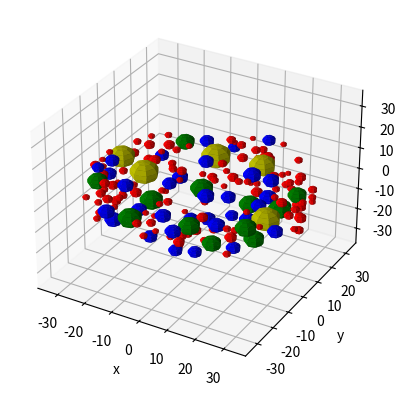

Write the Python code that produced this figure.
import math,random
import numpy as np
import matplotlib.pyplot as plt
from mpl_toolkits.mplot3d import Axes3D
RD1 = np.linspace(0,2*np.pi,8)
RD2 = np.linspace(0,np.pi,8)
TD_RATIO = 0.4
DISK_R = 0.0375e3   #disk radius
DISK_T = DISK_R*TD_RATIO    #disk thickness
MIN_GAP = 0.0002e3   #minimum gap between blocks
#prepare for matlibplot plotting
fig = plt.figure()
ax = fig.add_subplot(111,projection='3d')
ax.set_xlim([-DISK_R,DISK_R])
ax.set_ylim([-DISK_R,DISK_R])
ax.set_zlim([-DISK_R,DISK_R])   #for plotting unstreched model
#ax.set_zlim([-DISK_T/2,DISK_T/2])  #actural z boundary
ax.set_xlabel('x')
ax.set_ylabel('y')
ax.set_zlabel('z')

#Location for aggregate type A
NUM_BA = 5  #number of aggregate type A
BA_LOCATIONS = np.zeros((NUM_BA,4))    #aggregate translation and rotation (x, y, z, radius)
BA_CONT = 1  #aggregate counter
while BA_CONT <= NUM_BA:
    BA_AVLB = 1
    BA_R = random.uniform(0.004e3,0.005e3)
    x_BA = random.uniform(-(DISK_R-BA_R-MIN_GAP),DISK_R-BA_R-MIN_GAP)
    y_BA = random.uniform(-(math.sqrt((DISK_R-BA_R)**2-x_BA**2)-MIN_GAP),math.sqrt((DISK_R-BA_R)**2-x_BA**2)-MIN_GAP)
    z_BA = random.uniform(-(DISK_T/2-BA_R-MIN_GAP),DISK_T/2-BA_R-MIN_GAP)
    if BA_CONT <= NUM_BA+1:
       for i in range(0,BA_CONT-1):
            if (BA_LOCATIONS[i,0]-x_BA)**2+(BA_LOCATIONS[i,1]-y_BA)**2+(BA_LOCATIONS[i,2]-z_BA)**2 > (BA_LOCATIONS[i,3]+BA_R)**2+MIN_GAP:
                BA_AVLB = BA_AVLB*1
            else:
                BA_AVLB = BA_AVLB*0
    else:
        break
    if BA_AVLB == 1:
        BA_LOCATIONS[BA_CONT-1,0] = x_BA
        BA_LOCATIONS[BA_CONT-1,1] = y_BA
        BA_LOCATIONS[BA_CONT-1,2] = z_BA
        BA_LOCATIONS[BA_CONT-1,3] = BA_R
        BA_CONT += 1
    else:
        BA_CONT = BA_CONT
#Record BA location
f1 = open('BA_LOCATIONS.txt','w')
for i in range(len(BA_LOCATIONS)):
    f1.write('%11.5f' % BA_LOCATIONS[i,0] +' '+'%11.5f' % BA_LOCATIONS[i,1]+' '+'%11.5f' % BA_LOCATIONS[i,2] +' '+'%11.5f' % BA_LOCATIONS[i,3] +'\n')
f1.close()
#plot aggregate type A in matplob
for i in range(0,len(BA_LOCATIONS)):
    cx = BA_LOCATIONS[i,0]+BA_LOCATIONS[i,3]*np.outer(np.cos(RD1), np.sin(RD2))
    cy = BA_LOCATIONS[i,1]+BA_LOCATIONS[i,3]*np.outer(np.sin(RD1), np.sin(RD2))
    cz = BA_LOCATIONS[i,2]+BA_LOCATIONS[i,3]*np.outer(np.ones(np.size(RD1)), np.cos(RD2))
    ax.plot_surface(cx,cy,cz,color='y')

#Location for aggregate type B
NUM_BB = 12  #number of aggregate type B
BB_LOCATIONS = np.zeros((NUM_BB,4))    #aggregate translation and rotation (x, y, z, radius)
BB_CONT = 1  #aggregate counter
while BB_CONT <= NUM_BB:
    BB_AVLB = 1
    BB_R = random.uniform(0.003e3,0.004e3)
    x_BB = random.uniform(-(DISK_R-BB_R-MIN_GAP),DISK_R-BB_R-MIN_GAP)
    y_BB = random.uniform(-(math.sqrt((DISK_R-BB_R)**2-x_BB**2)-MIN_GAP),math.sqrt((DISK_R-BB_R)**2-x_BB**2)-MIN_GAP)
    z_BB = random.uniform(-(DISK_T/2-BB_R-MIN_GAP),DISK_T/2-BB_R-MIN_GAP)
    if BB_CONT <= NUM_BB:
        for i in range(0,NUM_BA):
            if (BA_LOCATIONS[i,0]-x_BB)**2+(BA_LOCATIONS[i,1]-y_BB)**2+(BA_LOCATIONS[i,2]-z_BB)**2 > (BA_LOCATIONS[i,3]+BB_R)**2+MIN_GAP:
                BB_AVLB = BB_AVLB*1
            else:
                BB_AVLB = BB_AVLB*0
        for i in range(0,BB_CONT-1):
            if (BB_LOCATIONS[i,0]-x_BB)**2+(BB_LOCATIONS[i,1]-y_BB)**2+(BB_LOCATIONS[i,2]-z_BB)**2 > (BB_LOCATIONS[i,3]+BB_R)**2+MIN_GAP:
                BB_AVLB = BB_AVLB*1
            else:
                BB_AVLB = BB_AVLB*0
    else:
        break
    if BB_AVLB == 1:
        BB_LOCATIONS[BB_CONT-1,0] = x_BB
        BB_LOCATIONS[BB_CONT-1,1] = y_BB
        BB_LOCATIONS[BB_CONT-1,2] = z_BB
        BB_LOCATIONS[BB_CONT-1,3] = BB_R
        BB_CONT += 1
    else:
        BB_CONT = BB_CONT
#Record BB location 
f1 = open('BB_LOCATIONS.txt','w')
for i in range(len(BB_LOCATIONS)):
    f1.write('%11.5f' % BB_LOCATIONS[i,0] +' '+'%11.5f' % BB_LOCATIONS[i,1]+' '+'%11.5f' % BB_LOCATIONS[i,2] +' '+'%11.5f' % BB_LOCATIONS[i,3] +'\n')
f1.close()
#plot aggregate type B in matplob
for i in range(0,len(BB_LOCATIONS)):
    cx = BB_LOCATIONS[i,0]+BB_LOCATIONS[i,3]*np.outer(np.cos(RD1), np.sin(RD2))
    cy = BB_LOCATIONS[i,1]+BB_LOCATIONS[i,3]*np.outer(np.sin(RD1), np.sin(RD2))
    cz = BB_LOCATIONS[i,2]+BB_LOCATIONS[i,3]*np.outer(np.ones(np.size(RD1)), np.cos(RD2))
    ax.plot_surface(cx,cy,cz,color='g')

#Location for aggregate type B
NUM_BC = 32  #number of aggregate type B
BC_LOCATIONS = np.zeros((NUM_BC,4))    #aggregate translation and rotation (x, y, z, radius)
BC_CONT = 1  #aggregate counter
while BC_CONT <= NUM_BC:
    BC_AVLB = 1
    BC_R = random.uniform(0.002e3,0.003e3)
    x_BC = random.uniform(-(DISK_R-BC_R-MIN_GAP),DISK_R-BC_R-MIN_GAP)
    y_BC = random.uniform(-(math.sqrt((DISK_R-BC_R)**2-x_BC**2)-MIN_GAP),math.sqrt((DISK_R-BC_R)**2-x_BC**2)-MIN_GAP)
    z_BC = random.uniform(-(DISK_T/2-BC_R-MIN_GAP),DISK_T/2-BC_R-MIN_GAP)
    if BC_CONT <= NUM_BC:
        for i in range(0,NUM_BA):
            if (BA_LOCATIONS[i,0]-x_BC)**2+(BA_LOCATIONS[i,1]-y_BC)**2+(BA_LOCATIONS[i,2]-z_BC)**2 > (BA_LOCATIONS[i,3]+BC_R)**2+MIN_GAP:
                BC_AVLB = BC_AVLB*1
            else:
                BC_AVLB = BC_AVLB*0
        for i in range(0,NUM_BB):
            if (BB_LOCATIONS[i,0]-x_BC)**2+(BB_LOCATIONS[i,1]-y_BC)**2+(BB_LOCATIONS[i,2]-z_BC)**2 > (BB_LOCATIONS[i,3]+BC_R)**2+MIN_GAP:
                BC_AVLB = BC_AVLB*1
            else:
                BC_AVLB = BC_AVLB*0
        for i in range(0,BC_CONT-1):
            if (BC_LOCATIONS[i,0]-x_BC)**2+(BC_LOCATIONS[i,1]-y_BC)**2+(BC_LOCATIONS[i,2]-z_BC)**2 > (BC_LOCATIONS[i,3]+BC_R)**2+MIN_GAP:
                BC_AVLB = BC_AVLB*1
            else:
                BC_AVLB = BC_AVLB*0
    else:
        break
    if BC_AVLB == 1:
        BC_LOCATIONS[BC_CONT-1,0] = x_BC
        BC_LOCATIONS[BC_CONT-1,1] = y_BC
        BC_LOCATIONS[BC_CONT-1,2] = z_BC
        BC_LOCATIONS[BC_CONT-1,3] = BC_R
        BC_CONT += 1
    else:
        BC_CONT = BC_CONT
#Record BC location
f1 = open('BC_LOCATIONS.txt','w')
for i in range(len(BC_LOCATIONS)):
    f1.write('%11.5f' % BC_LOCATIONS[i,0] +' '+'%11.5f' % BC_LOCATIONS[i,1]+' '+'%11.5f' % BC_LOCATIONS[i,2] +' '+'%11.5f' % BC_LOCATIONS[i,3] +'\n')
f1.close()
#plot aggregate type C in matplob
for i in range(0,len(BC_LOCATIONS)):
    cx = BC_LOCATIONS[i,0]+BC_LOCATIONS[i,3]*np.outer(np.cos(RD1), np.sin(RD2))
    cy = BC_LOCATIONS[i,1]+BC_LOCATIONS[i,3]*np.outer(np.sin(RD1), np.sin(RD2))
    cz = BC_LOCATIONS[i,2]+BC_LOCATIONS[i,3]*np.outer(np.ones(np.size(RD1)), np.cos(RD2))
    ax.plot_surface(cx,cy,cz,color='b')

#Location for aggregate type D
NUM_BD = 122  #number of aggregate type D
BD_LOCATIONS = np.zeros((NUM_BD,4))    #aggregate translation and rotation (x, y, z, radius)
BD_CONT = 1  #aggregate counter
while BD_CONT <= NUM_BD:
    BD_AVLB = 1
    BD_R = random.uniform(0.001e3,0.002e3)
    x_BD = random.uniform(-(DISK_R-BD_R-MIN_GAP),DISK_R-BD_R-MIN_GAP)
    y_BD = random.uniform(-(math.sqrt((DISK_R-BD_R)**2-x_BD**2)-MIN_GAP),math.sqrt((DISK_R-BD_R)**2-x_BD**2)-MIN_GAP)
    z_BD = random.uniform(-(DISK_T/2-BD_R-MIN_GAP),DISK_T/2-BD_R-MIN_GAP)
    if BD_CONT <= NUM_BD:
        for i in range(0,NUM_BA):
            if (BA_LOCATIONS[i,0]-x_BD)**2+(BA_LOCATIONS[i,1]-y_BD)**2+(BA_LOCATIONS[i,2]-z_BD)**2 > (BA_LOCATIONS[i,3]+BD_R)**2+MIN_GAP:
                BD_AVLB = BD_AVLB*1
            else:
                BD_AVLB = BD_AVLB*0
        for i in range(0,NUM_BB):
            if (BB_LOCATIONS[i,0]-x_BD)**2+(BB_LOCATIONS[i,1]-y_BD)**2+(BB_LOCATIONS[i,2]-z_BD)**2 > (BB_LOCATIONS[i,3]+BD_R)**2+MIN_GAP:
                BD_AVLB = BD_AVLB*1
            else:
                BD_AVLB = BD_AVLB*0
        for i in range(0,NUM_BC):
            if (BC_LOCATIONS[i,0]-x_BD)**2+(BC_LOCATIONS[i,1]-y_BD)**2+(BC_LOCATIONS[i,2]-z_BD)**2 > (BC_LOCATIONS[i,3]+BD_R)**2+MIN_GAP:
                BD_AVLB = BD_AVLB*1
            else:
                BD_AVLB = BD_AVLB*0
        for i in range(0,BD_CONT-1):
            if (BD_LOCATIONS[i,0]-x_BD)**2+(BD_LOCATIONS[i,1]-y_BD)**2+(BD_LOCATIONS[i,2]-z_BD)**2 > (BD_LOCATIONS[i,3]+BD_R)**2+MIN_GAP:
                BD_AVLB = BD_AVLB*1
            else:
                BD_AVLB = BD_AVLB*0
    else:
        break
    if BD_AVLB == 1:
        BD_LOCATIONS[BD_CONT-1,0] = x_BD
        BD_LOCATIONS[BD_CONT-1,1] = y_BD
        BD_LOCATIONS[BD_CONT-1,2] = z_BD
        BD_LOCATIONS[BD_CONT-1,3] = BD_R
        BD_CONT += 1
    else:
        BD_CONT = BD_CONT
#Record BD location
f1 = open('BD_LOCATIONS.txt','w')
for i in range(len(BD_LOCATIONS)):
    f1.write('%11.5f' % BD_LOCATIONS[i,0] +' '+'%11.5f' % BD_LOCATIONS[i,1]+' '+'%11.5f' % BD_LOCATIONS[i,2] +' '+'%11.5f' % BD_LOCATIONS[i,3] +'\n')
f1.close()
#plot aggregate type D in matplob
for i in range(0,len(BD_LOCATIONS)):
    cx = BD_LOCATIONS[i,0]+BD_LOCATIONS[i,3]*np.outer(np.cos(RD1), np.sin(RD2))
    cy = BD_LOCATIONS[i,1]+BD_LOCATIONS[i,3]*np.outer(np.sin(RD1), np.sin(RD2))
    cz = BD_LOCATIONS[i,2]+BD_LOCATIONS[i,3]*np.outer(np.ones(np.size(RD1)), np.cos(RD2))
    ax.plot_surface(cx,cy,cz,color='r')

plt.show()
